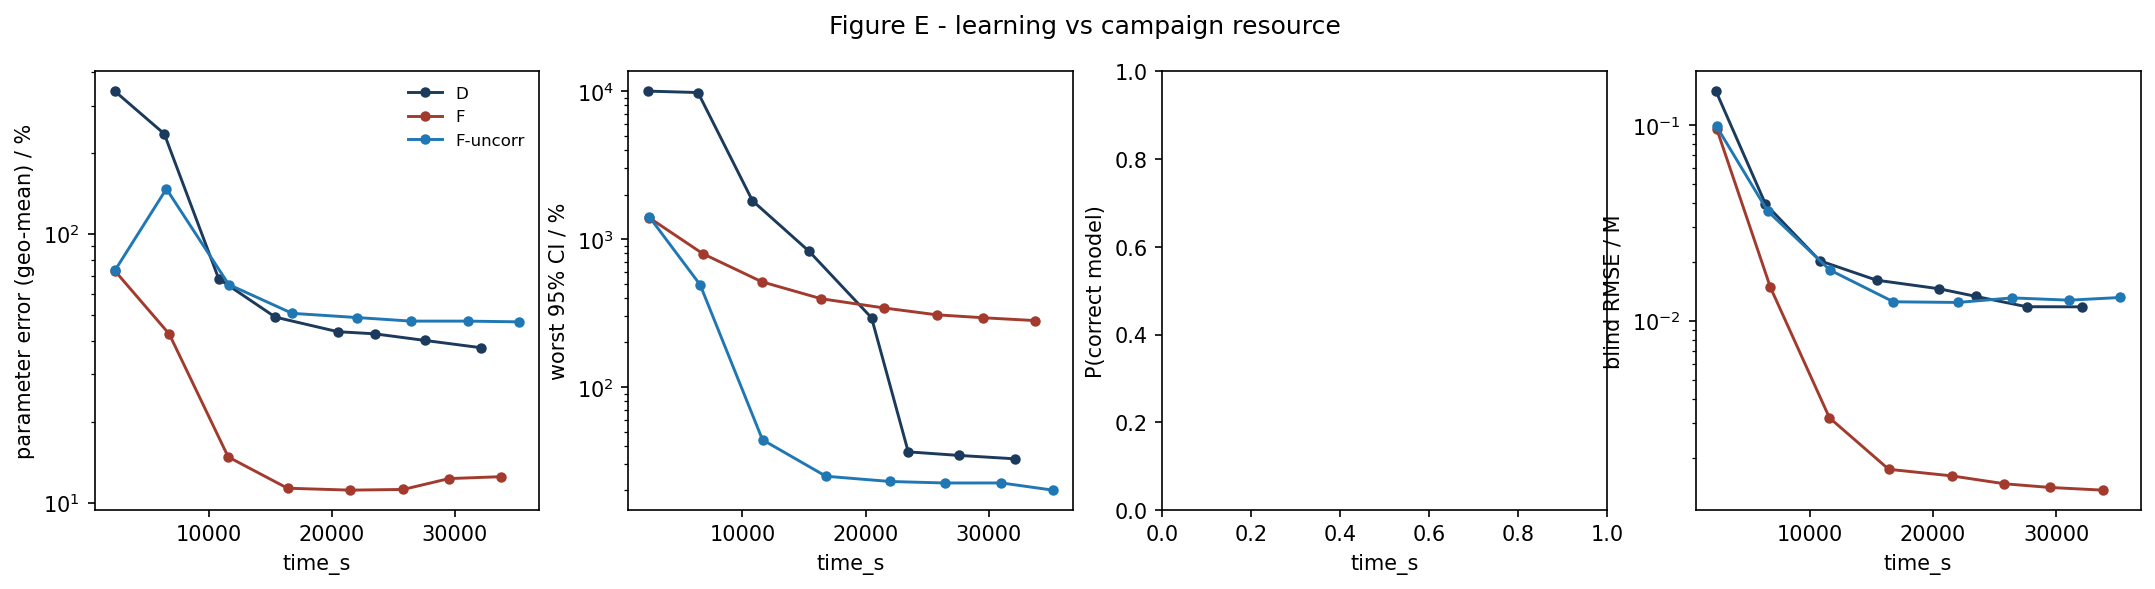

The data file committed next to this chart (first rows):
strategy, time_s, param_err_pct, max_rel_ci_pct, p_correct, blind_rmse_M
D, 2375, 339.4, 10000, nan, 0.1489
D, 6397, 235.5, 9784, nan, 0.03947
D, 10820, 68, 1816, nan, 0.02023
D, 15415, 49.01, 827, nan, 0.01611
D, 20492, 43.26, 293.5, nan, 0.01456
D, 23468, 42.49, 36.44, nan, 0.01332
D, 27598, 40.13, 34.47, nan, 0.01179
D, 32105, 37.72, 32.71, nan, 0.01177
F, 2434, 72.45, 1394, nan, 0.09577
F, 6802, 42.41, 795.1, nan, 0.01478
F, 11592, 14.8, 513.9, nan, 0.003192
F, 16406, 11.33, 395, nan, 0.001741
F, 21510, 11.14, 342.1, nan, 0.001612
F, 25800, 11.21, 307.5, nan, 0.001469
F, 29527, 12.3, 294, nan, 0.001406
F, 33777, 12.5, 281.1, nan, 0.001363
F-uncorr, 2428, 73.53, 1419, nan, 0.09833
F-uncorr, 6572, 147, 490.9, nan, 0.03632
F-uncorr, 11635, 64.78, 43.97, nan, 0.01814
F-uncorr, 16784, 50.62, 24.93, nan, 0.01249
F-uncorr, 22008, 48.85, 22.98, nan, 0.0124
F-uncorr, 26433, 47.37, 22.45, nan, 0.01308
F-uncorr, 31036, 47.36, 22.46, nan, 0.01273
F-uncorr, 35207, 47.07, 20.09, nan, 0.01314
